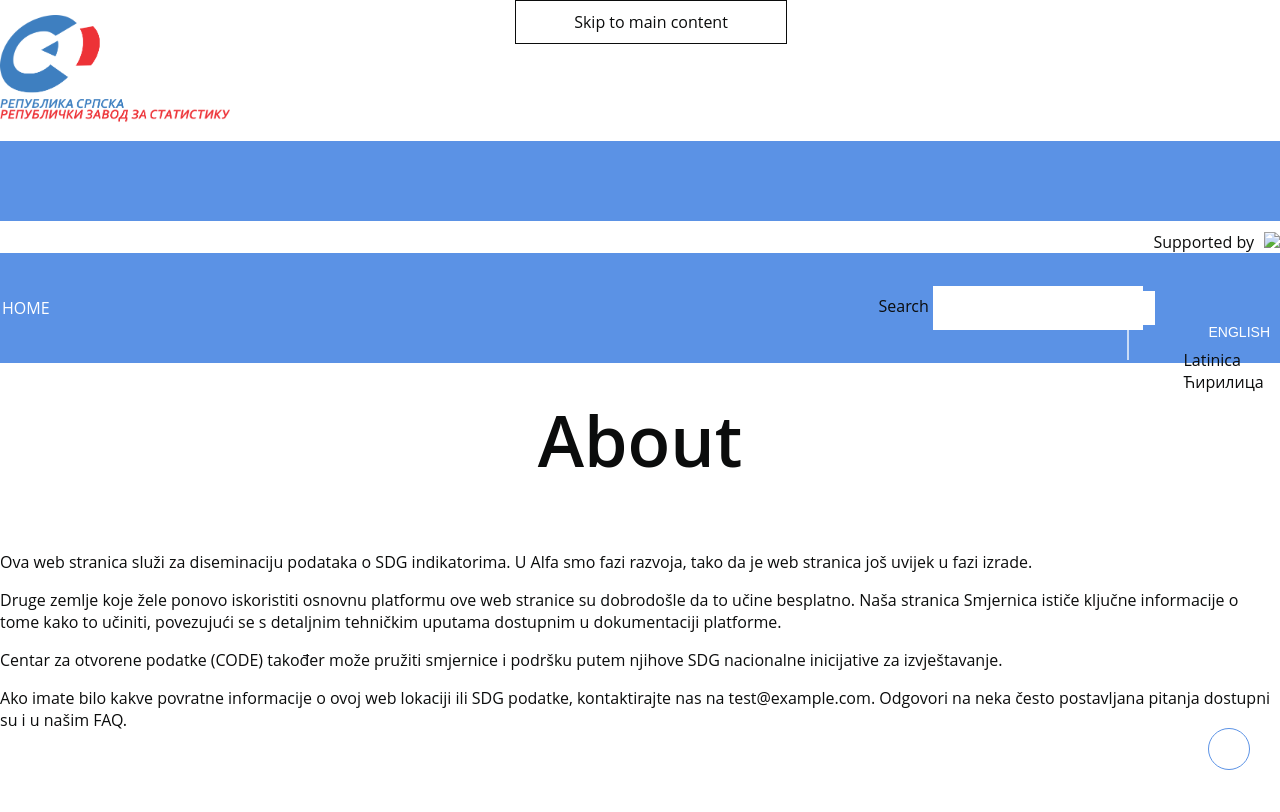

repository: demografijars/populationData-site · page: bs/about/index.html · generator: jekyll

---
title: About
language: bs
permalink: /bs/about/
layout: page
---

Ova web stranica služi za diseminaciju podataka o SDG indikatorima. U Alfa smo fazi razvoja, tako da je web stranica još uvijek u fazi izrade. 

Druge zemlje koje žele ponovo iskoristiti osnovnu platformu ove web stranice su dobrodošle da to učine besplatno. Naša stranica Smjernica ističe ključne informacije o tome kako to učiniti, povezujući se s detaljnim tehničkim uputama dostupnim u dokumentaciji platforme. 

Centar za otvorene podatke (CODE) također može pružiti smjernice i podršku putem njihove SDG nacionalne inicijative za izvještavanje. 

Ako imate bilo kakve povratne informacije o ovoj web lokaciji ili SDG podatke, kontaktirajte nas na test@example.com. Odgovori na neka često postavljana pitanja dostupni su i u našim FAQ.
